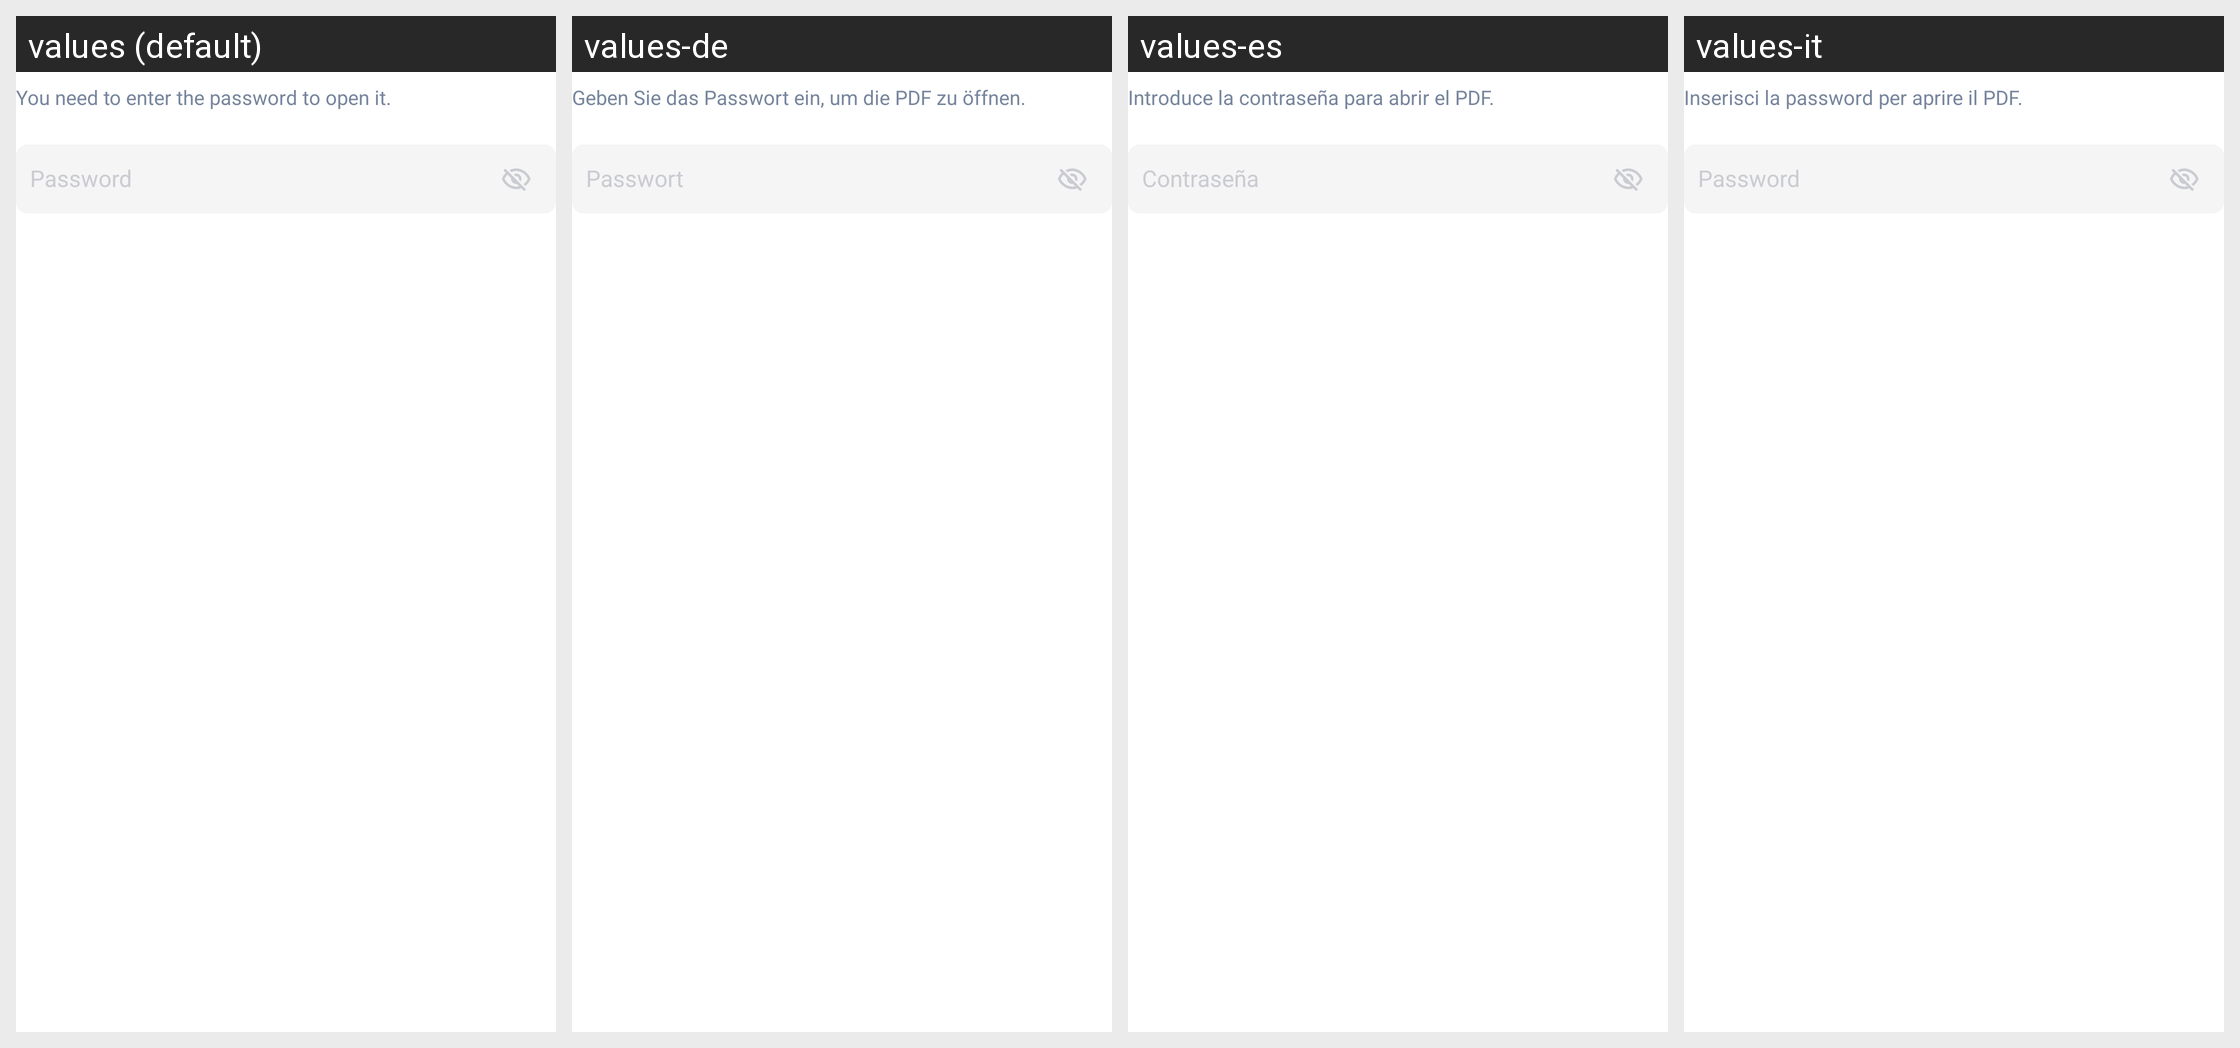

Here is an Android app screen in its default locale and in the app's own translations. Write out the translated-string differences for the strings that appear on this screen.
Android screen res/layout/dialog_input_pwd.xml rendered under 4 locales, left to right: values (default), values-de, values-es, values-it. Device: Nexus 5 (rendered at 1080×1920; each locale shown at half size, 540×960, under a caption strip naming it); theme AppTheme.
Other locales in the repository, not shown: values-af, values-am, values-ar, values-as, values-az, values-be, values-bg, values-bn, values-bn-rIN, values-bs, values-ca, values-cs, values-da, values-el, values-en, values-en-rAU, values-en-rGB, values-en-rXC, values-es-rUS, values-et, values-eu, values-fa, values-fi, values-fil, values-fr, values-fr-rCA, values-gl, values-gu, values-hi, values-hr, values-hu, values-hy, values-id, values-in, values-in-rID, values-is, values-iw, values-ja, values-ka, values-kk, values-km, values-kn, values-ko, values-ky, values-lo, values-lt, values-lv, values-mk, values-ml, values-mn, values-mr, values-ms, values-my, values-nb, values-ne, values-nl, values-no, values-or, values-pa, values-pl, values-pt, values-pt-rBR, values-pt-rPT, values-ro, values-ru, values-si, values-sk, values-sl, values-sq, values-sr, values-sv, values-sw, values-ta, values-ta-rIN, values-te, values-th, values-th-rTH, values-tl, values-tr, values-uk, values-ur, values-uz, values-vi, values-zh, values-zh-rCN, values-zh-rHK, values-zh-rTW, values-zu.
Strings drawn on this screen, with the default value and each locale's value (text and hints the layout hard-codes, and strings that could not be matched under every locale, appear in the picture but are not listed):

arg_res_0x7f13038a
  values: You need to enter the password to open it.
  values-de: Geben Sie das Passwort ein, um die PDF zu öffnen.
  values-es: Introduce la contraseña para abrir el PDF.
  values-it: Inserisci la password per aprire il PDF.

arg_res_0x7f1303c3
  values: Password
  values-de: Passwort
  values-es: Contraseña
  values-it: Password
